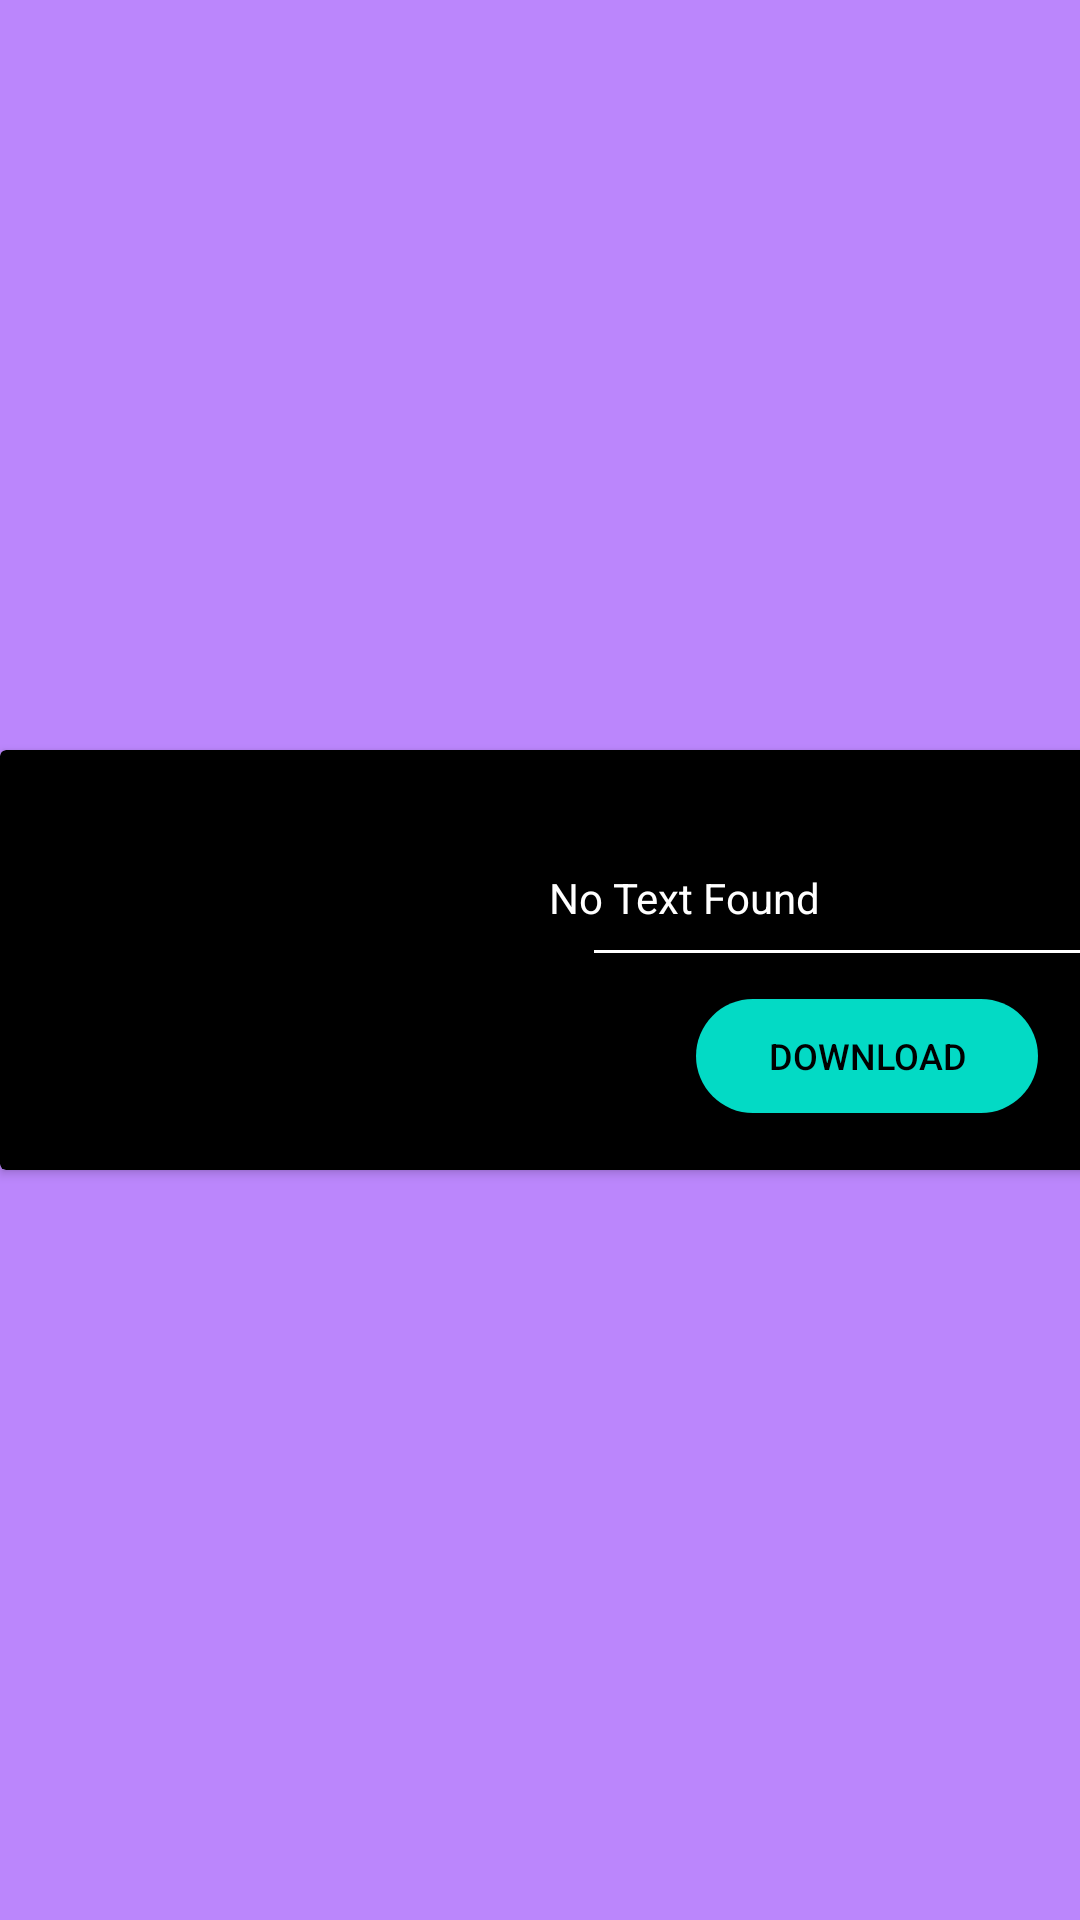

Android layout source for this screen:
<!-- AndroidManifest.xml: application theme AppTheme -->
<!-- res/layout/search_view_detail.xml -->
<?xml version="1.0" encoding="utf-8"?>
<androidx.constraintlayout.widget.ConstraintLayout xmlns:android="http://schemas.android.com/apk/res/android"
    xmlns:app="http://schemas.android.com/apk/res-auto"
    xmlns:tools="http://schemas.android.com/tools"
    android:layout_width="match_parent"
    android:layout_height="wrap_content"
    android:background="@color/colorPrimary">

    <androidx.cardview.widget.CardView
        android:layout_width="411dp"
        android:layout_height="140dp"
        app:cardBackgroundColor="#000"
        app:layout_constraintBottom_toBottomOf="parent"
        app:layout_constraintStart_toStartOf="parent"
        app:layout_constraintTop_toTopOf="parent">

        <androidx.constraintlayout.widget.ConstraintLayout
            android:layout_width="match_parent"
            android:layout_height="match_parent">

            <ImageView
                android:id="@+id/image"
                android:layout_width="159dp"
                android:layout_height="83dp"
                android:layout_marginStart="8dp"
                android:layout_marginTop="8dp"
                android:layout_marginBottom="8dp"
                android:contentDescription="@string/imgDescription"
                app:layout_constraintBottom_toBottomOf="parent"
                app:layout_constraintStart_toStartOf="parent"
                app:layout_constraintTop_toTopOf="parent"
                tools:srcCompat="@drawable/ic_launcher_foreground" />

            <View
                android:id="@+id/divider"
                android:layout_width="180dp"
                android:layout_height="1dp"
                android:layout_marginStart="8dp"
                android:layout_marginTop="8dp"
                android:layout_marginEnd="8dp"
                android:background="@color/textWhite"
                app:layout_constraintEnd_toEndOf="parent"
                app:layout_constraintHorizontal_bias="0.48"
                app:layout_constraintStart_toEndOf="@+id/image"
                app:layout_constraintTop_toBottomOf="@+id/listItem1" />

            <TextView
                android:id="@+id/listItem1"
                android:layout_width="0dp"
                android:layout_height="wrap_content"
                android:layout_marginStart="16dp"
                android:layout_marginTop="8dp"
                android:layout_marginEnd="16dp"
                android:layout_marginBottom="50dp"
                android:text="@string/defText"
                android:textColor="@color/textWhite"
                app:layout_constraintBottom_toBottomOf="parent"
                app:layout_constraintEnd_toEndOf="parent"
                app:layout_constraintStart_toEndOf="@+id/image"
                app:layout_constraintTop_toTopOf="parent" />

            <Button
                android:id="@+id/downloadBtn"
                android:layout_width="114dp"
                android:layout_height="38dp"
                android:layout_marginStart="16dp"
                android:layout_marginTop="4dp"

                android:layout_marginEnd="16dp"
                android:layout_marginBottom="8dp"
                android:background="@drawable/main_button"
                android:backgroundTint="@color/colorSecondary"
                android:text="@string/btnDownload"

                android:textColor="@color/textBlack"
                android:textSize="12sp"
                app:layout_constraintBottom_toBottomOf="parent"
                app:layout_constraintEnd_toEndOf="parent"
                app:layout_constraintStart_toEndOf="@+id/image"
                app:layout_constraintTop_toBottomOf="@+id/divider" />

        </androidx.constraintlayout.widget.ConstraintLayout>
    </androidx.cardview.widget.CardView>

</androidx.constraintlayout.widget.ConstraintLayout>
<!-- resources referenced by this layout -->
<resources>
  <color name="colorPrimary">#BB86FC</color>
  <color name="colorSecondary">#03DAC5</color>
  <color name="textBlack">#000</color>
  <color name="textWhite">#fff</color>
  <!-- drawable ic_launcher_foreground: png bitmap (mipmap-hdpi, 4799 bytes) -->
  <!-- drawable main_button (drawable) -->
  <?xml version="1.0" encoding="utf-8"?>
  <shape xmlns:android="http://schemas.android.com/apk/res/android"
      android:shape="rectangle" android:padding="10dp">
      <solid android:color="#fff"/>
      <corners android:radius="40dp"/>
  </shape>
  <string name="btnDownload">Download</string>
  <string name="defText">No Text Found</string>
  <string name="imgDescription">Video Preview</string>
  <style name="AppTheme" parent="Theme.AppCompat.Light.DarkActionBar">
          
          <item name="colorPrimary">@color/colorPrimary</item>
          <item name="colorPrimaryDark">@color/colorPrimaryDark</item>
          <item name="colorAccent">@color/colorSecondary</item>
      </style>
  <color name="colorPrimaryDark">#000</color>
</resources>
